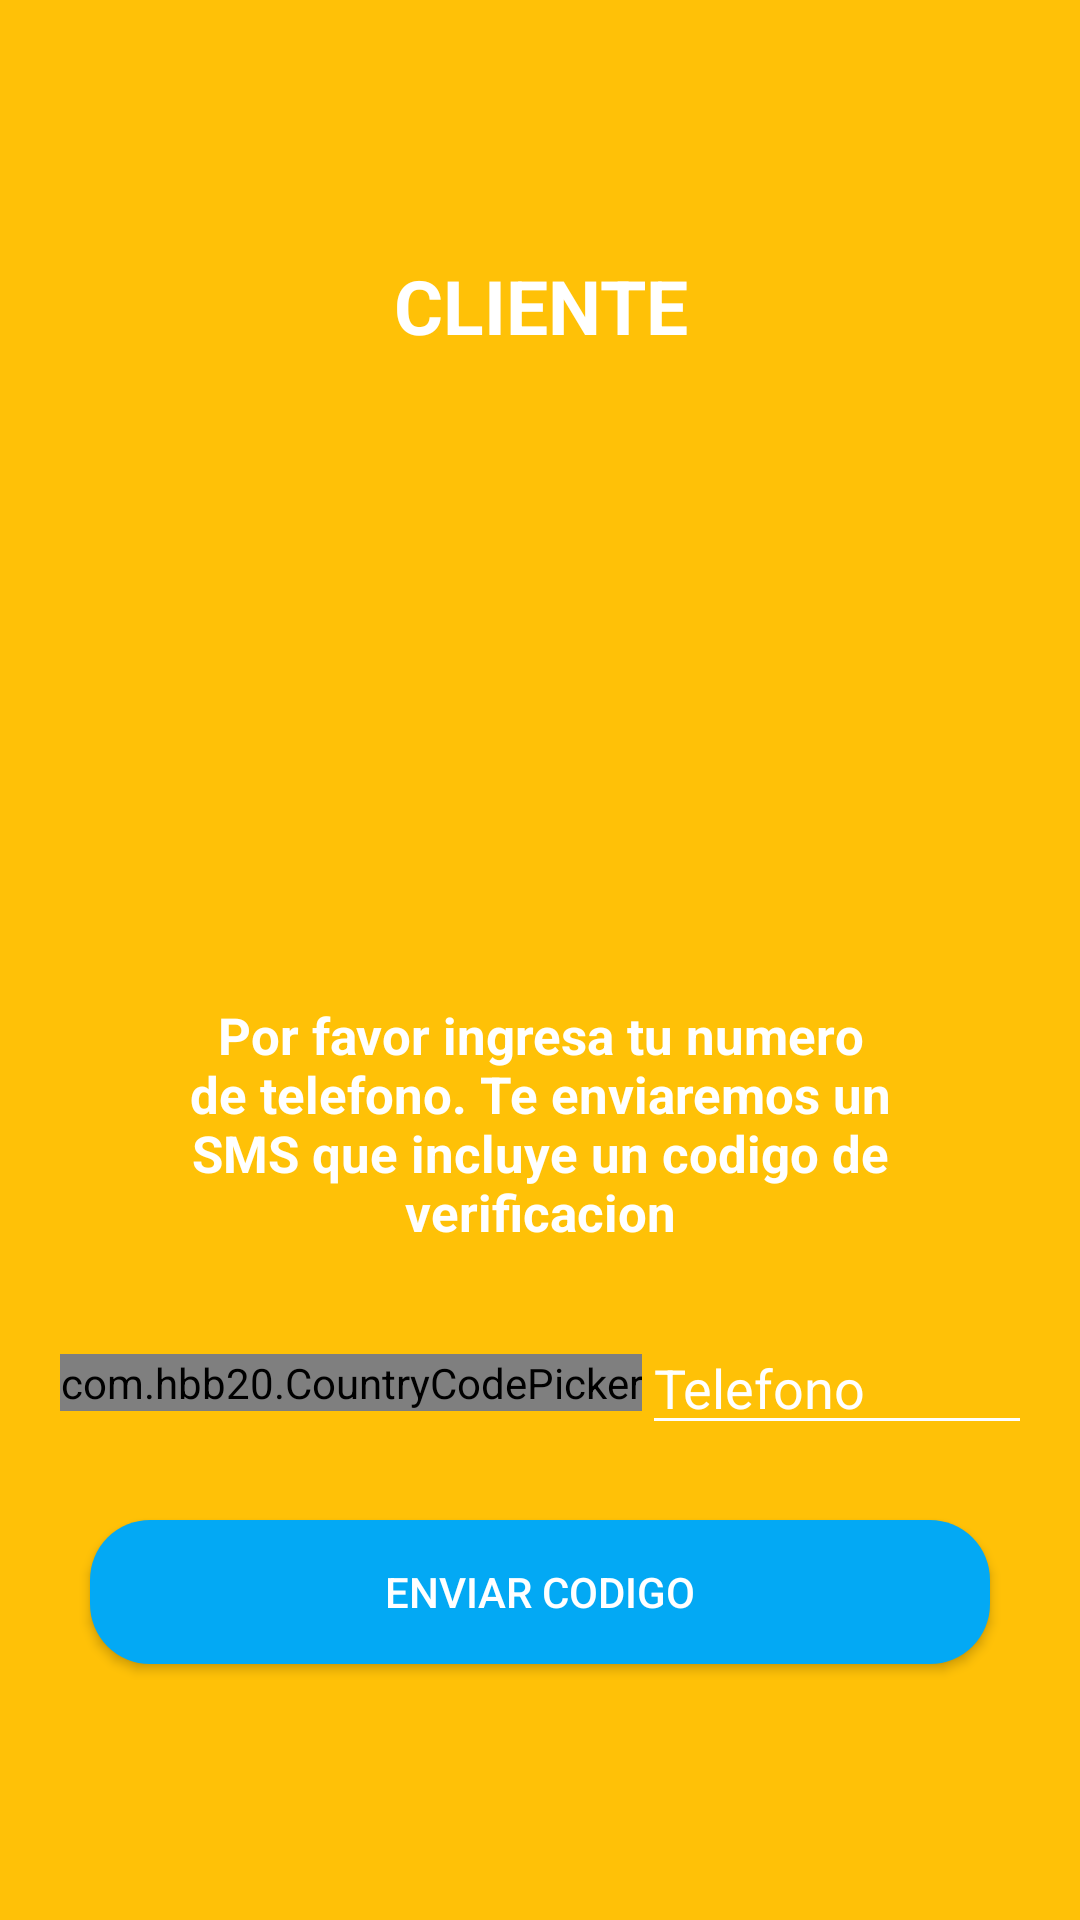

Here is an Android app screen rendered from its layout file. Give the layout XML and the strings, colors and styles it references.
<!-- AndroidManifest.xml: activity theme SplashTheme -->
<!-- res/layout/activity_main.xml -->
<?xml version="1.0" encoding="utf-8"?>
<androidx.coordinatorlayout.widget.CoordinatorLayout xmlns:android="http://schemas.android.com/apk/res/android"
    xmlns:app="http://schemas.android.com/apk/res-auto"
    xmlns:tools="http://schemas.android.com/tools"
    android:layout_width="match_parent"
    android:layout_height="match_parent"
    android:fitsSystemWindows="true"
    android:background="@color/colorPrimary"
    tools:context=".activities.MainActivity">

    <LinearLayout
        android:layout_width="match_parent"
        android:layout_height="match_parent"
        android:orientation="vertical"
        android:gravity="center">

        <TextView
            android:layout_width="match_parent"
            android:layout_height="wrap_content"
            android:gravity="center_horizontal"
            android:text="CLIENTE"
            android:textColor="@color/colorWhite"
            android:textStyle="bold"
            android:textSize="25dp" />


        <ImageView
            android:layout_width="150dp"
            android:layout_height="150dp"
            android:src="@drawable/icon_uber_clone"
            android:layout_marginTop="50dp"
            android:layout_gravity="center"/>

        <TextView
            android:layout_width="match_parent"
            android:layout_height="wrap_content"
            android:text="@string/phone_description"
            android:textAlignment="center"
            android:textColor="@color/colorWhite"
            android:layout_marginLeft="50dp"
            android:layout_marginRight="50dp"
            android:layout_marginTop="15dp"
            android:layout_marginBottom="25dp"
            android:textSize="17sp"
            android:textStyle="bold"/>

        <LinearLayout
            android:layout_width="match_parent"
            android:layout_height="wrap_content"
            android:orientation="horizontal"
            android:layout_marginBottom="25dp"
            android:layout_marginRight="20dp"
            android:layout_marginLeft="20dp"
            android:gravity="center_vertical">

            <com.hbb20.CountryCodePicker
                android:id="@+id/ccp"
                android:layout_width="wrap_content"
                android:layout_height="wrap_content"
                app:ccp_autoDetectCountry="true"
                app:ccp_contentColor="@color/colorWhite"
                app:ccp_textSize="18dp"
                />

            <EditText
                android:id="@+id/editTextPhone"
                android:layout_width="200dp"
                android:layout_height="wrap_content"
                android:hint="Telefono"
                android:inputType="phone"
                android:textSize="18dp"
                android:theme="@style/EditTextWhite"/>

        </LinearLayout>



        <Button
            android:id="@+id/btnGoToLogin"
            android:layout_width="match_parent"
            android:layout_height="wrap_content"
            android:layout_marginLeft="30dp"
            android:background="@drawable/rounded_button"
            android:text="ENVIAR CODIGO"
            android:backgroundTint="@color/colorBlueLight"
            android:textColor="@color/colorWhite"
            android:layout_marginRight="30dp"/>



    </LinearLayout>

</androidx.coordinatorlayout.widget.CoordinatorLayout>
<!-- resources referenced by this layout -->
<resources>
  <color name="colorBlueLight">#03A9F4</color>
  <color name="colorPrimary">#FFC107</color>
  <color name="colorWhite">#FFFFFF</color>
  <!-- drawable rounded_button (drawable) -->
  <?xml version="1.0" encoding="utf-8"?>
  <shape
      xmlns:android="http://schemas.android.com/apk/res/android"
      android:shape="rectangle" android:padding="10dp">
  
      <corners android:radius="20dp" />
  
      <solid android:color="@color/colorPrimary" />
  
  </shape>
  <string name="phone_description">Por favor ingresa tu numero de telefono. Te enviaremos un SMS que incluye un codigo de verificacion</string>
  <style name="EditTextWhite" parent="TextAppearance.AppCompat">
  
          <item name="android:textColorHint">@color/colorWhite</item>
          <item name="android:textColorPrimary">@color/colorWhite</item>
          <item name="colorAccent">@color/colorWhite</item>
          <item name="colorControlNormal">@color/colorWhite</item>
          <item name="colorControlActivated">@color/colorWhite</item>
  
      </style>
  <style name="SplashTheme" parent="AppTheme">
  
          <item name="android:windowBackground">@drawable/splash_screen</item>
  
      </style>
  <style name="AppTheme" parent="Theme.AppCompat.Light.NoActionBar">
          
          <item name="colorPrimary">@color/colorPrimary</item>
          <item name="colorPrimaryDark">@color/colorPrimaryDark</item>
          <item name="colorAccent">@color/colorAccent</item>
  
      </style>
  <!-- drawable splash_screen (drawable) -->
  <?xml version="1.0" encoding="utf-8"?>
  <layer-list xmlns:android="http://schemas.android.com/apk/res/android">
  
      <item android:drawable="@color/colorPrimary" />
  
      <item>
  
          <bitmap
              android:gravity="center"
              android:src="@drawable/uber_clone" />
  
      </item>
  
  </layer-list>
  <color name="colorPrimaryDark">#FF9800</color>
  <color name="colorAccent">#E040FB</color>
  <!-- drawable uber_clone: png bitmap (drawable-hdpi, 28601 bytes) -->
</resources>
